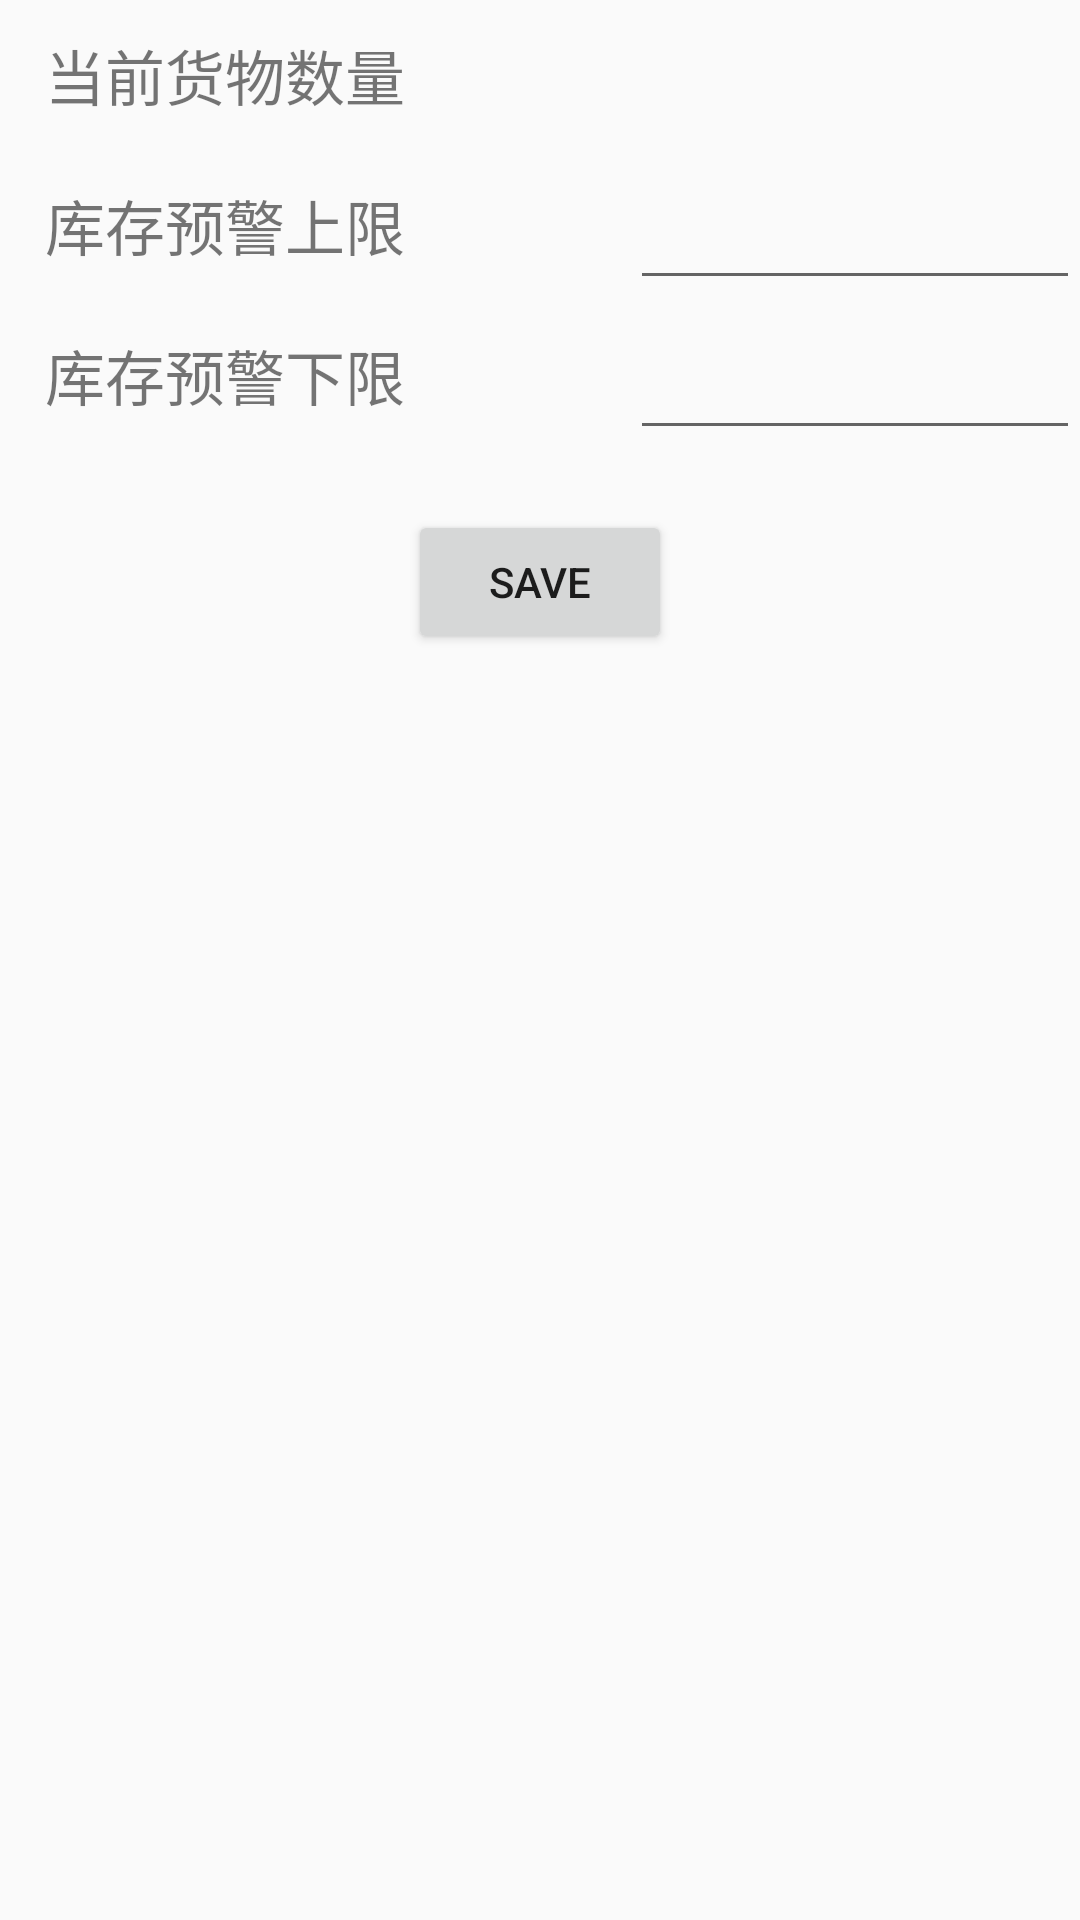

Reconstruct the res/layout file that produces this screen, plus the resources it refers to.
<!-- AndroidManifest.xml: application theme Theme.Inventory -->
<!-- res/layout/activity_settings.xml -->
<?xml version="1.0" encoding="utf-8"?>
<layout xmlns:android="http://schemas.android.com/apk/res/android"
    xmlns:app="http://schemas.android.com/apk/res-auto"
    xmlns:tools="http://schemas.android.com/tools">

    <data>

    </data>

    <androidx.constraintlayout.widget.ConstraintLayout
        android:layout_width="match_parent"
        android:layout_height="match_parent"
        tools:context=".SettingsActivity">

        <TextView
            android:layout_width="150dp"
            android:layout_height="50dp"
            app:layout_constraintStart_toStartOf="parent"
            app:layout_constraintTop_toTopOf="parent"
            android:text="当前货物数量"
            android:gravity="center"
            android:textSize="20sp"
            />
        <TextView
            android:id="@+id/size_material"
            android:layout_width="150dp"
            android:layout_height="50dp"
            app:layout_constraintEnd_toEndOf="parent"
            app:layout_constraintTop_toTopOf="parent"
            android:gravity="center"
            android:textSize="20sp"
            />
        <TextView
            android:layout_width="150dp"
            android:layout_height="50dp"
            app:layout_constraintStart_toStartOf="parent"
            app:layout_constraintTop_toBottomOf="@id/size_material"
            android:text="库存预警上限"
            android:gravity="center"
            android:textSize="20sp"
            />
        <EditText
            android:id="@+id/size_up_edit"
            android:layout_width="150dp"
            android:layout_height="50dp"
            android:inputType="number"
            app:layout_constraintEnd_toEndOf="parent"
            app:layout_constraintTop_toBottomOf="@id/size_material"
            android:gravity="center"
            android:textSize="20sp"
            />
        <TextView
            android:layout_width="150dp"
            android:layout_height="50dp"
            app:layout_constraintStart_toStartOf="parent"
            app:layout_constraintTop_toBottomOf="@id/size_up_edit"
            android:text="库存预警下限"
            android:gravity="center"
            android:textSize="20sp"
            />
        <EditText
            android:id="@+id/size_down_edit"
            android:layout_width="150dp"
            android:layout_height="50dp"
            android:inputType="number"
            app:layout_constraintEnd_toEndOf="parent"
            app:layout_constraintTop_toBottomOf="@id/size_up_edit"
            android:gravity="center"
            android:textSize="20sp"
            />

        <Button
            android:id="@+id/save"
            android:layout_width="wrap_content"
            android:layout_height="wrap_content"
            android:text="save"
            app:layout_constraintStart_toStartOf="parent"
            app:layout_constraintEnd_toEndOf="parent"
            app:layout_constraintTop_toBottomOf="@id/size_down_edit"
            android:layout_marginTop="20dp"
            />




    </androidx.constraintlayout.widget.ConstraintLayout>
</layout>
<!-- resources referenced by this layout -->
<resources>
  <style name="Theme.Inventory" parent="Theme.MaterialComponents.DayNight.NoActionBar.Bridge">
          
          <item name="colorPrimary">@color/purple_700</item>
          <item name="colorPrimaryVariant">@color/purple_700</item>
          <item name="colorOnPrimary">@color/white</item>
          
          <item name="colorSecondary">@color/teal_200</item>
          <item name="colorSecondaryVariant">@color/teal_700</item>
          <item name="colorOnSecondary">@color/black</item>
          
          <item name="android:statusBarColor" tools:targetApi="l">?attr/colorPrimaryVariant</item>
          
      </style>
  <!-- not gathered from this repository: default colours our renderer supplied (Android Studio template values) -->
  <color name="purple_700">#FF3700B3</color>
  <color name="teal_200">#FF03DAC5</color>
  <color name="teal_700">#FF018786</color>
  <color name="black">#FF000000</color>
  <color name="white">#FFFFFFFF</color>
</resources>
